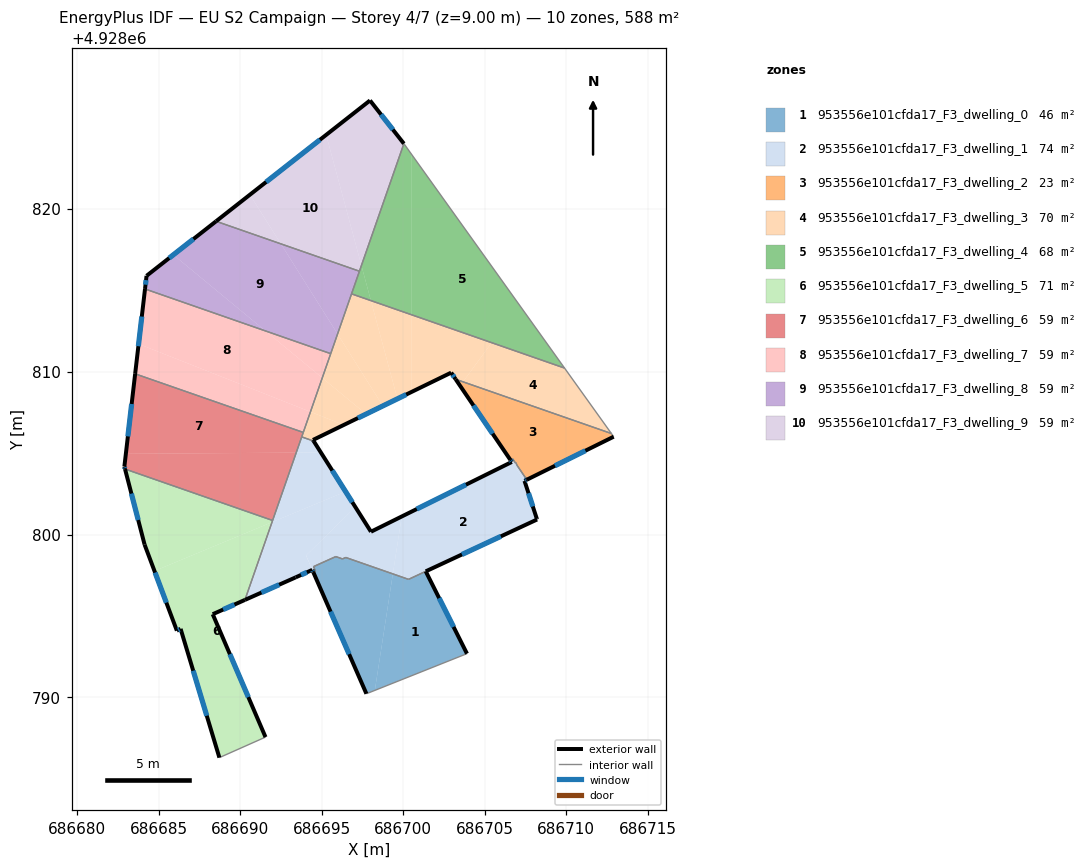
=== STOREY PLAN SPEC (per zone: floor XY polygon, exterior-wall plan segments, windows/doors) ===
zone 1: 953556e101cfda17_F3_dwelling_0  (46.4 m²)
  floor: (686701.38, 4928797.74) (686703.91, 4928792.69) (686698.26, 4928790.44) (686699.36, 4928797.58) (686700.33, 4928797.25)
  floor: (686699.36, 4928797.58) (686698.26, 4928790.44) (686697.74, 4928790.23) (686694.48, 4928797.69) (686694.62, 4928797.75) (686694.50, 4928798.03) (686694.77, 4928798.15) (686695.86, 4928798.64) (686696.27, 4928798.50) (686696.47, 4928798.59)
  exterior wall: (686703.91, 4928792.69) – (686701.38, 4928797.74)  [5.6 m]
    window: (686703.09, 4928794.33) – (686702.20, 4928796.10)  [2.1 m²]
  exterior wall: (686694.48, 4928797.69) – (686697.74, 4928790.23)  [8.1 m]
    window: (686695.54, 4928795.27) – (686696.68, 4928792.66)  [3.0 m²]
  interior walls: 9
zone 2: 953556e101cfda17_F3_dwelling_1  (74.3 m²)
  floor: (686696.46, 4928802.63) (686697.06, 4928801.68) (686694.04, 4928798.71) (686694.42, 4928797.83) (686693.40, 4928797.37) (686690.29, 4928795.99) (686691.95, 4928800.76)
  floor: (686707.44, 4928803.31) (686707.44, 4928803.29) (686708.20, 4928800.96) (686708.21, 4928800.92) (686700.33, 4928797.25) (686699.36, 4928797.58) (686699.91, 4928801.10) (686706.66, 4928804.45)
  floor: (686694.95, 4928805.03) (686696.46, 4928802.63) (686691.95, 4928800.76) (686693.44, 4928805.02)
  floor: (686699.91, 4928801.10) (686699.36, 4928797.58) (686696.47, 4928798.59) (686696.27, 4928798.50) (686695.86, 4928798.64) (686694.77, 4928798.15) (686694.50, 4928798.03) (686694.62, 4928797.75) (686694.48, 4928797.69) (686694.04, 4928798.72) (686697.06, 4928801.68) (686698.02, 4928800.17)
  floor: (686694.50, 4928805.73) (686694.95, 4928805.03) (686693.44, 4928805.02) (686693.77, 4928805.99)
  floor: (686706.92, 4928804.41) (686706.97, 4928804.27) (686707.50, 4928803.49) (686707.53, 4928803.50) (686707.58, 4928803.36) (686707.44, 4928803.29) (686707.44, 4928803.31) (686706.58, 4928804.58) (686706.71, 4928804.64) (686706.88, 4928804.39)
  exterior wall: (686694.42, 4928797.83) – (686694.48, 4928797.69)  [0.1 m]
    window: (686694.44, 4928797.79) – (686694.46, 4928797.74)  [0.1 m²]
  exterior wall: (686693.40, 4928797.37) – (686694.42, 4928797.83)  [1.1 m]
    window: (686693.73, 4928797.52) – (686694.09, 4928797.68)  [0.4 m²]
  exterior wall: (686690.29, 4928795.99) – (686693.40, 4928797.37)  [3.4 m]
    window: (686691.30, 4928796.44) – (686692.39, 4928796.92)  [1.2 m²]
  exterior wall: (686698.02, 4928800.17) – (686694.50, 4928805.73)  [6.6 m]
    window: (686696.88, 4928801.98) – (686695.65, 4928803.92)  [2.4 m²]
  exterior wall: (686706.66, 4928804.45) – (686698.02, 4928800.17)  [9.6 m]
    window: (686703.85, 4928803.06) – (686700.83, 4928801.56)  [3.5 m²]
  exterior wall: (686706.66, 4928804.45) – (686706.58, 4928804.58)  [0.2 m]
    window: (686706.63, 4928804.49) – (686706.60, 4928804.53)  [0.1 m²]
  exterior wall: (686707.44, 4928803.29) – (686707.58, 4928803.36)  [0.2 m]
    window: (686707.49, 4928803.31) – (686707.53, 4928803.34)  [0.1 m²]
  exterior wall: (686708.20, 4928800.96) – (686707.44, 4928803.29)  [2.4 m]
    window: (686707.95, 4928801.72) – (686707.69, 4928802.53)  [0.9 m²]
  exterior wall: (686708.21, 4928800.92) – (686708.20, 4928800.96)  [0.0 m]
  exterior wall: (686701.38, 4928797.74) – (686708.21, 4928800.92)  [7.5 m]
    window: (686703.60, 4928798.77) – (686705.99, 4928799.89)  [2.8 m²]
  interior walls: 18
zone 3: 953556e101cfda17_F3_dwelling_2  (23.2 m²)
  floor: (686703.67, 4928809.37) (686703.49, 4928809.12) (686703.22, 4928809.52)
  floor: (686712.77, 4928806.20) (686712.91, 4928806.00) (686707.58, 4928803.36) (686707.53, 4928803.50) (686707.50, 4928803.49) (686706.97, 4928804.27) (686706.92, 4928804.41) (686706.88, 4928804.39) (686706.71, 4928804.64) (686706.58, 4928804.58) (686703.49, 4928809.12) (686703.67, 4928809.37)
  exterior wall: (686703.22, 4928809.52) – (686706.58, 4928804.58)  [6.0 m]
    window: (686704.31, 4928807.91) – (686705.48, 4928806.18)  [2.2 m²]
  exterior wall: (686707.58, 4928803.36) – (686712.91, 4928806.00)  [6.0 m]
    window: (686709.31, 4928804.22) – (686711.18, 4928805.14)  [2.2 m²]
  interior walls: 9
zone 4: 953556e101cfda17_F3_dwelling_3  (70.0 m²)
  floor: (686709.90, 4928810.21) (686712.77, 4928806.20) (686703.67, 4928809.37) (686705.43, 4928811.77)
  floor: (686705.43, 4928811.77) (686703.67, 4928809.37) (686703.22, 4928809.52) (686702.94, 4928809.93) (686700.52, 4928808.75) (686700.52, 4928813.48)
  floor: (686700.52, 4928813.48) (686700.52, 4928808.75) (686699.64, 4928808.32) (686698.02, 4928814.35)
  floor: (686696.35, 4928806.72) (686694.46, 4928805.80) (686694.50, 4928805.73) (686693.77, 4928805.99) (686694.31, 4928807.53)
  floor: (686698.02, 4928814.35) (686699.64, 4928808.32) (686698.75, 4928807.89) (686695.97, 4928812.30) (686696.83, 4928814.76)
  floor: (686695.97, 4928812.30) (686698.75, 4928807.89) (686697.72, 4928807.39) (686695.03, 4928809.61)
  floor: (686697.72, 4928807.39) (686696.35, 4928806.72) (686694.31, 4928807.53) (686695.03, 4928809.61)
  exterior wall: (686702.94, 4928809.93) – (686703.22, 4928809.52)  [0.5 m]
    window: (686703.03, 4928809.80) – (686703.13, 4928809.66)  [0.2 m²]
  exterior wall: (686694.46, 4928805.80) – (686702.94, 4928809.93)  [9.4 m]
    window: (686697.22, 4928807.14) – (686700.18, 4928808.59)  [3.5 m²]
  exterior wall: (686694.50, 4928805.73) – (686694.46, 4928805.80)  [0.1 m]
  interior walls: 7
zone 5: 953556e101cfda17_F3_dwelling_4  (67.5 m²)
  floor: (686700.07, 4928823.94) (686700.52, 4928823.31) (686700.52, 4928813.48) (686698.02, 4928814.35) (686697.44, 4928816.50) (686700.04, 4928823.98)
  floor: (686700.52, 4928823.31) (686700.07, 4928823.94) (686709.90, 4928810.21) (686700.52, 4928813.48)
  floor: (686697.44, 4928816.50) (686698.02, 4928814.35) (686696.83, 4928814.76)
  interior walls: 5
zone 6: 953556e101cfda17_F3_dwelling_5  (71.4 m²)
  floor: (686691.99, 4928800.86) (686691.95, 4928800.76) (686684.74, 4928797.76) (686684.13, 4928799.38) (686682.93, 4928804.02)
  floor: (686691.95, 4928800.76) (686690.29, 4928795.99) (686688.31, 4928795.11) (686691.55, 4928787.57) (686688.72, 4928786.31) (686686.34, 4928794.21) (686686.11, 4928794.10) (686684.74, 4928797.76)
  exterior wall: (686686.11, 4928794.10) – (686686.34, 4928794.21)  [0.3 m]
    window: (686686.19, 4928794.14) – (686686.27, 4928794.17)  [0.1 m²]
  exterior wall: (686684.13, 4928799.38) – (686686.11, 4928794.10)  [5.6 m]
    window: (686684.78, 4928797.66) – (686685.47, 4928795.82)  [2.1 m²]
  exterior wall: (686682.93, 4928804.02) – (686684.13, 4928799.38)  [4.8 m]
    window: (686683.32, 4928802.51) – (686683.74, 4928800.89)  [1.8 m²]
  exterior wall: (686688.31, 4928795.11) – (686690.29, 4928795.99)  [2.2 m]
    window: (686688.95, 4928795.40) – (686689.65, 4928795.70)  [0.8 m²]
  exterior wall: (686691.55, 4928787.57) – (686688.31, 4928795.11)  [8.2 m]
    window: (686690.50, 4928790.02) – (686689.37, 4928792.66)  [3.0 m²]
  exterior wall: (686686.34, 4928794.21) – (686688.72, 4928786.31)  [8.2 m]
    window: (686687.12, 4928791.64) – (686687.95, 4928788.88)  [3.0 m²]
  interior walls: 3
zone 7: 953556e101cfda17_F3_dwelling_6  (58.8 m²)
  floor: (686693.87, 4928806.26) (686693.44, 4928805.02) (686682.98, 4928804.95) (686683.55, 4928809.86)
  floor: (686693.44, 4928805.02) (686691.99, 4928800.86) (686682.93, 4928804.02) (686682.89, 4928804.17) (686682.98, 4928804.95)
  exterior wall: (686682.89, 4928804.17) – (686682.93, 4928804.02)  [0.2 m]
    window: (686682.91, 4928804.12) – (686682.92, 4928804.07)  [0.1 m²]
  exterior wall: (686683.55, 4928809.86) – (686682.89, 4928804.17)  [5.7 m]
    window: (686683.34, 4928808.01) – (686683.11, 4928806.02)  [2.1 m²]
  interior walls: 4
zone 8: 953556e101cfda17_F3_dwelling_7  (58.8 m²)
  floor: (686691.55, 4928812.49) (686695.03, 4928809.61) (686694.31, 4928807.53) (686683.77, 4928811.69) (686684.16, 4928815.06)
  floor: (686695.55, 4928811.09) (686695.03, 4928809.61) (686691.55, 4928812.49)
  floor: (686694.31, 4928807.53) (686693.87, 4928806.26) (686683.55, 4928809.86) (686683.77, 4928811.69)
  exterior wall: (686684.16, 4928815.06) – (686683.55, 4928809.86)  [5.2 m]
    window: (686683.96, 4928813.37) – (686683.75, 4928811.55)  [1.9 m²]
  interior walls: 3
zone 9: 953556e101cfda17_F3_dwelling_8  (58.8 m²)
  floor: (686692.49, 4928817.83) (686695.97, 4928812.30) (686695.55, 4928811.09) (686691.55, 4928812.49) (686685.90, 4928817.16) (686688.52, 4928819.22)
  floor: (686691.55, 4928812.49) (686684.16, 4928815.06) (686684.25, 4928815.87) (686685.90, 4928817.16)
  floor: (686697.31, 4928816.15) (686695.97, 4928812.30) (686692.49, 4928817.83)
  exterior wall: (686684.25, 4928815.87) – (686684.16, 4928815.06)  [0.8 m]
    window: (686684.22, 4928815.61) – (686684.19, 4928815.33)  [0.3 m²]
  exterior wall: (686688.52, 4928819.22) – (686684.25, 4928815.87)  [5.4 m]
    window: (686687.13, 4928818.13) – (686685.64, 4928816.96)  [2.0 m²]
  interior walls: 4
zone 10: 953556e101cfda17_F3_dwelling_9  (58.8 m²)
  floor: (686695.27, 4928824.52) (686697.44, 4928816.50) (686697.31, 4928816.15) (686692.49, 4928817.83) (686690.60, 4928820.85)
  floor: (686697.96, 4928826.63) (686700.04, 4928823.98) (686697.44, 4928816.50) (686695.27, 4928824.52)
  floor: (686690.60, 4928820.85) (686692.49, 4928817.83) (686688.52, 4928819.22)
  exterior wall: (686697.96, 4928826.63) – (686688.52, 4928819.22)  [12.0 m]
    window: (686694.89, 4928824.22) – (686691.59, 4928821.63)  [4.4 m²]
  exterior wall: (686700.04, 4928823.98) – (686697.96, 4928826.63)  [3.4 m]
    window: (686699.36, 4928824.84) – (686698.64, 4928825.77)  [1.2 m²]
  interior walls: 2

=== DERIVED (storey summary) ===
Building: EU S2 Campaign
Storey: 4 of 7  (floor level z = 9.00 m)
Storey gross floor area: 588.1 m²
Zones on this storey: 10
  - 953556e101cfda17_F3_dwelling_0: floor 46.4 m²; exterior wall 13.8 m (41.4 m²); 2 window(s) 5.1 m²; WWR 12.2%
  - 953556e101cfda17_F3_dwelling_1: floor 74.3 m²; exterior wall 31.2 m (93.7 m²); 9 window(s) 11.4 m²; WWR 12.2%
  - 953556e101cfda17_F3_dwelling_2: floor 23.2 m²; exterior wall 11.9 m (35.8 m²); 2 window(s) 4.4 m²; WWR 12.2%
  - 953556e101cfda17_F3_dwelling_3: floor 70.0 m²; exterior wall 10.0 m (30.0 m²); 2 window(s) 3.6 m²; WWR 12.1%
  - 953556e101cfda17_F3_dwelling_4: floor 67.5 m²
  - 953556e101cfda17_F3_dwelling_5: floor 71.4 m²; exterior wall 29.3 m (87.9 m²); 6 window(s) 10.7 m²; WWR 12.2%
  - 953556e101cfda17_F3_dwelling_6: floor 58.8 m²; exterior wall 5.9 m (17.7 m²); 2 window(s) 2.2 m²; WWR 12.2%
  - 953556e101cfda17_F3_dwelling_7: floor 58.8 m²; exterior wall 5.2 m (15.7 m²); 1 window(s) 1.9 m²; WWR 12.2%
  - 953556e101cfda17_F3_dwelling_8: floor 58.8 m²; exterior wall 6.2 m (18.7 m²); 2 window(s) 2.3 m²; WWR 12.2%
  - 953556e101cfda17_F3_dwelling_9: floor 58.8 m²; exterior wall 15.4 m (46.1 m²); 2 window(s) 5.6 m²; WWR 12.2%
Zone adjacency (shared interzone walls):
  - 953556e101cfda17_F3_dwelling_0 ↔ 953556e101cfda17_F3_dwelling_1
  - 953556e101cfda17_F3_dwelling_1 ↔ 953556e101cfda17_F3_dwelling_2
  - 953556e101cfda17_F3_dwelling_1 ↔ 953556e101cfda17_F3_dwelling_3
  - 953556e101cfda17_F3_dwelling_1 ↔ 953556e101cfda17_F3_dwelling_5
  - 953556e101cfda17_F3_dwelling_1 ↔ 953556e101cfda17_F3_dwelling_6
  - 953556e101cfda17_F3_dwelling_2 ↔ 953556e101cfda17_F3_dwelling_3
  - 953556e101cfda17_F3_dwelling_3 ↔ 953556e101cfda17_F3_dwelling_4
  - 953556e101cfda17_F3_dwelling_3 ↔ 953556e101cfda17_F3_dwelling_6
  - 953556e101cfda17_F3_dwelling_3 ↔ 953556e101cfda17_F3_dwelling_7
  - 953556e101cfda17_F3_dwelling_3 ↔ 953556e101cfda17_F3_dwelling_8
  - 953556e101cfda17_F3_dwelling_4 ↔ 953556e101cfda17_F3_dwelling_8
  - 953556e101cfda17_F3_dwelling_4 ↔ 953556e101cfda17_F3_dwelling_9
  - 953556e101cfda17_F3_dwelling_5 ↔ 953556e101cfda17_F3_dwelling_6
  - 953556e101cfda17_F3_dwelling_6 ↔ 953556e101cfda17_F3_dwelling_7
  - 953556e101cfda17_F3_dwelling_7 ↔ 953556e101cfda17_F3_dwelling_8
  - 953556e101cfda17_F3_dwelling_8 ↔ 953556e101cfda17_F3_dwelling_9